Run: headless pygame with SDL's dummy video driver; simulated clock (each Clock.tick advances the game by its frame time, no real sleeping); random seed 0; keys injected as events and as key.get_pressed() state; no mouse input.
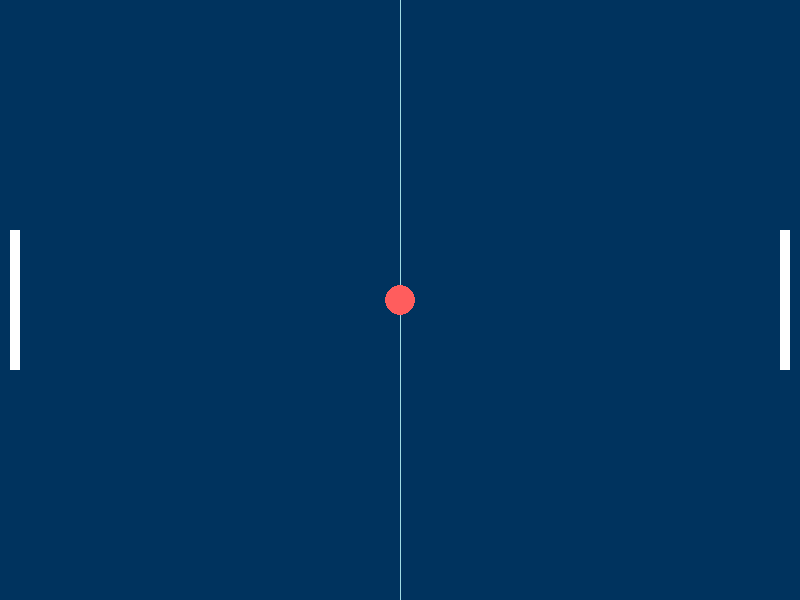
Frame 1 of 4 · flips 1–60 · no input
Frame 2 of 4 · flips 61–180 · tapped SPACE, RETURN · held RIGHT (→), D · screen unchanged from frame 1, image omitted
Frame 3 of 4 · flips 181–300 · held DOWN (↓), S · screen unchanged from frame 2, image omitted
Frame 4 of 4 · flips 301–420 · held LEFT (←), A, UP (↑), W · screen unchanged from frame 3, image omitted

The pygame program that drew these frames:

import pygame

def main():
    pygame.init()

    # ========= #
    # Constants

    FPS = 75
    WIDTH = 800
    HEIGHT = 600
    BACKGROUD_COLOR = "#00335E"
    LINE_COLOR = "#A0DCE4"
    RECT_COLOR = "#FFFFFF"
    BALL_COLOR = "#FF5D5D"

    # ========= #
    # Game Objects

    ball = pygame.Rect((WIDTH / 2 - 15), (HEIGHT / 2 - 15), 30, 30) # x pos, y pos, width, height
    player1 = pygame.Rect(10, (HEIGHT / 2 - 70), 10, 140)
    player2 = pygame.Rect((WIDTH - 20), (HEIGHT / 2 - 70), 10, 140)
    
    # ========= #
    # Main Loop

    window = pygame.display.set_mode((WIDTH, HEIGHT))
    pygame.display.set_caption("Pong")
    run = True

    clock = pygame.time.Clock()

    while run:
        # Check For Events
        for event in pygame.event.get():
            if event.type == pygame.QUIT:
                pygame.quit()

        window.fill(BACKGROUD_COLOR)
        pygame.draw.aaline(window, LINE_COLOR, (WIDTH / 2, 0), (WIDTH / 2, HEIGHT))
        pygame.draw.rect(window, RECT_COLOR, player1)
        pygame.draw.rect(window, RECT_COLOR, player2) 
        pygame.draw.ellipse(window, BALL_COLOR, ball)
    
        pygame.display.flip()
        clock.tick(FPS)

    pygame.quit()

if __name__ == '__main__':
    main()
